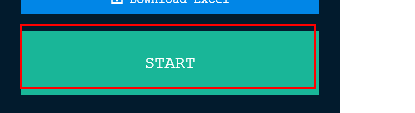
Workflow: Main

Step 1: click on the button 'start'

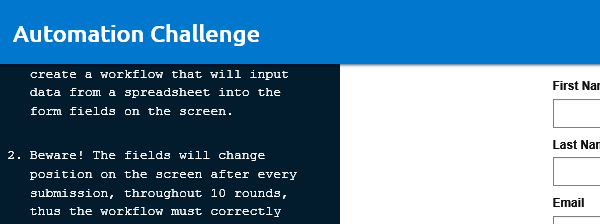
Step 2: Attach Browser 'iexplore.exe Automation' in window 'Automation Challenge'

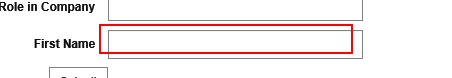
Step 3: type "[row("First Name").ToString]" into the text box

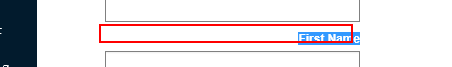
Step 4: Find Element 'LABEL' on the label 'First Name'

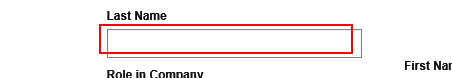
Step 5: type "[row("Last Name").ToString]" into the text box

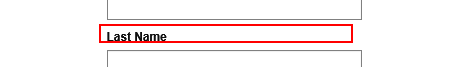
Step 6: Find Element 'LABEL' on the label 'Last Name'

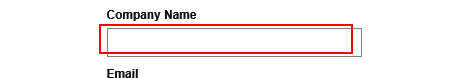
Step 7: type "[row("Company Name").ToString]" into the text box

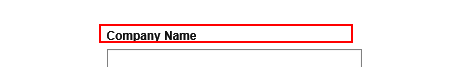
Step 8: Find Element 'LABEL' on the label 'Company Name'

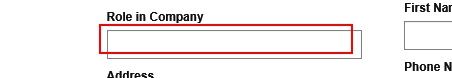
Step 9: type "[row("Role in Company").ToString]" into the text box

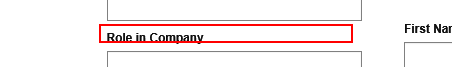
Step 10: Find Element 'LABEL' on the label 'Role in Company'

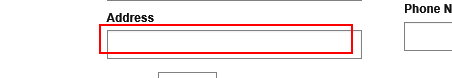
Step 11: type "[row("Address").ToString]" into the text box

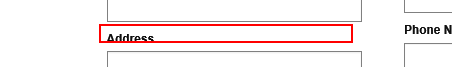
Step 12: Find Element 'LABEL' on the label 'Address'

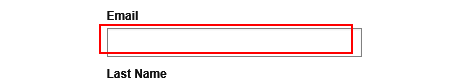
Step 13: type "[row("Email").ToString]" into the text box

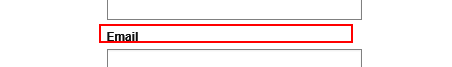
Step 14: Find Element 'LABEL' on the label 'Email'

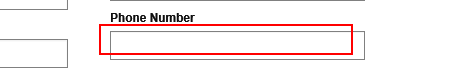
Step 15: type "[row("Phone Number").ToString]" into the text box

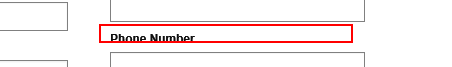
Step 16: Find Element 'LABEL' on the label 'Phone Number'

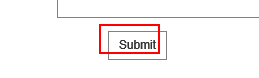
Step 17: click on the text box